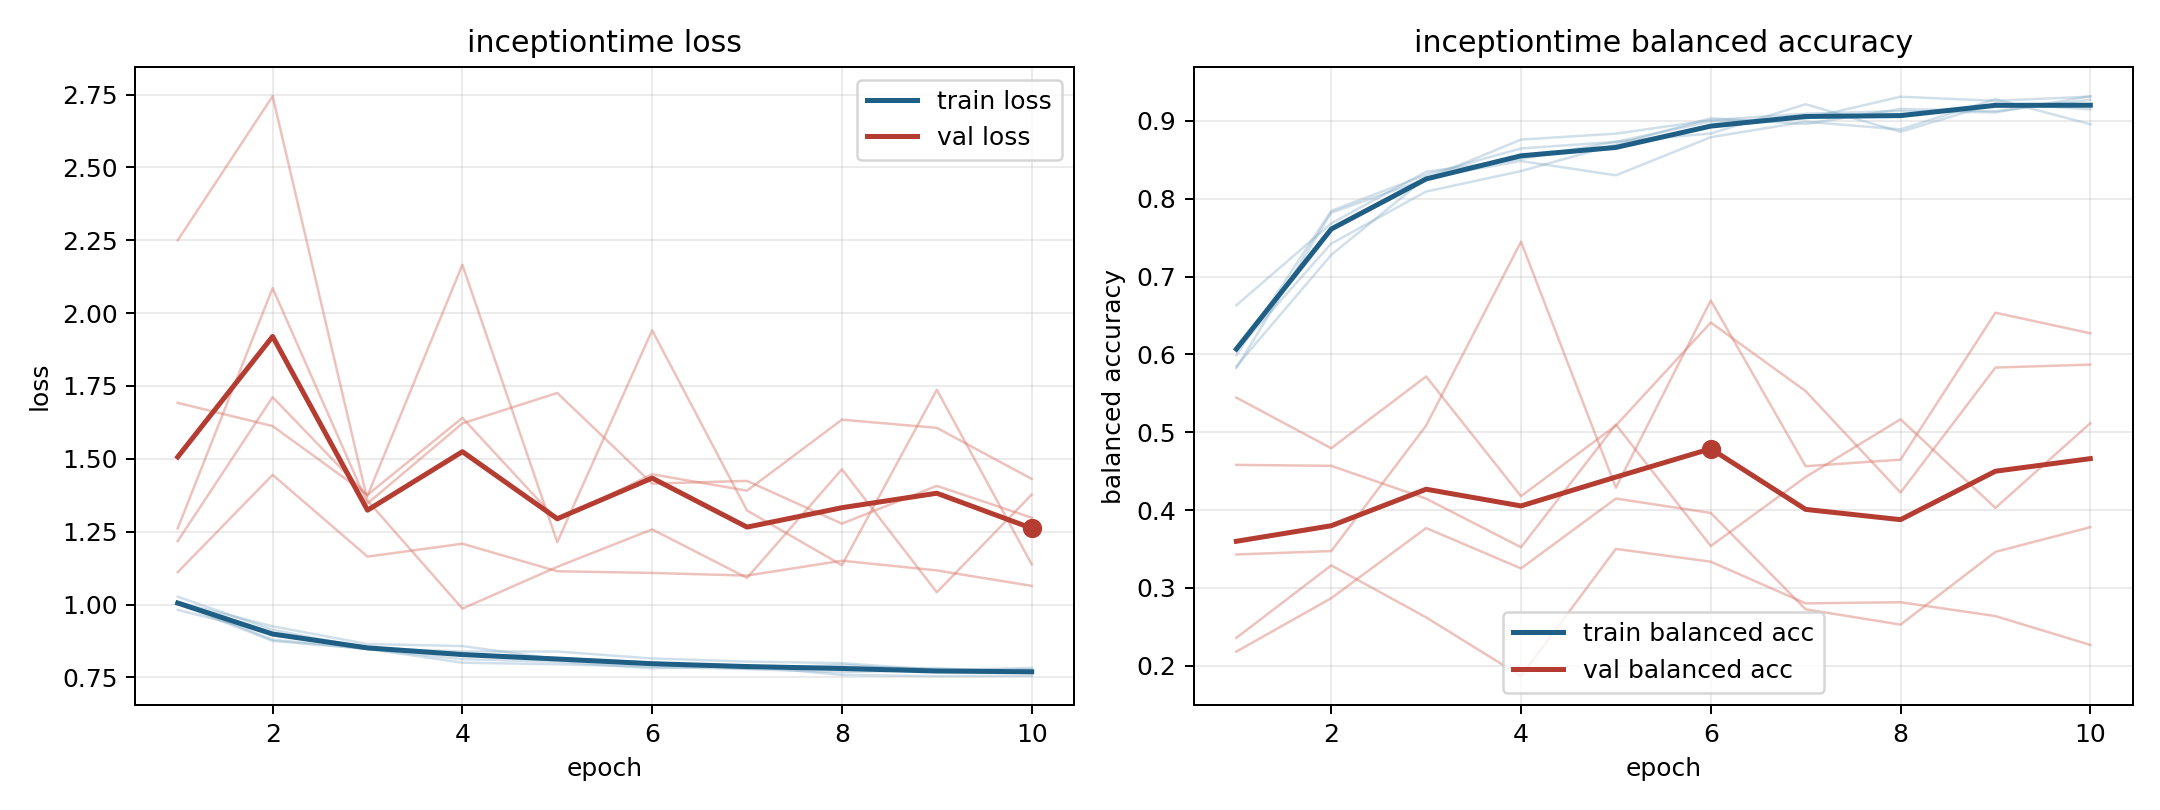

Source data for this figure (header and first rows):
model, fold, epoch, train_loss, train_balanced_accuracy, val_loss, val_balanced_accuracy
inceptiontime, 1, 1, 1.027, 0.5846, 1.111, 0.5444
inceptiontime, 1, 2, 0.9139, 0.7278, 1.445, 0.4794
inceptiontime, 1, 3, 0.8502, 0.827, 1.165, 0.5715
inceptiontime, 1, 4, 0.8393, 0.8484, 1.209, 0.4177
inceptiontime, 1, 5, 0.839, 0.8301, 1.114, 0.5086
inceptiontime, 1, 6, 0.8153, 0.8791, 1.109, 0.6409
inceptiontime, 1, 7, 0.8046, 0.8989, 1.1, 0.5528
inceptiontime, 1, 8, 0.7993, 0.889, 1.151, 0.4225
inceptiontime, 1, 9, 0.7758, 0.928, 1.117, 0.583
inceptiontime, 1, 10, 0.7826, 0.8957, 1.064, 0.5869
inceptiontime, 2, 1, 1.002, 0.599, 1.262, 0.2357
inceptiontime, 2, 2, 0.8754, 0.7844, 2.086, 0.3288
inceptiontime, 2, 3, 0.8479, 0.8307, 1.347, 0.262
inceptiontime, 2, 4, 0.813, 0.8646, 1.622, 0.1866
inceptiontime, 2, 5, 0.8041, 0.873, 1.726, 0.35
inceptiontime, 2, 6, 0.7818, 0.8993, 1.415, 0.3336
inceptiontime, 2, 7, 0.7892, 0.9028, 1.424, 0.28
inceptiontime, 2, 8, 0.7588, 0.9311, 1.278, 0.2815
inceptiontime, 2, 9, 0.7548, 0.9258, 1.407, 0.2637
inceptiontime, 2, 10, 0.7558, 0.9312, 1.298, 0.2266
inceptiontime, 3, 1, 1.008, 0.5823, 2.25, 0.3429
inceptiontime, 3, 2, 0.8796, 0.7821, 2.744, 0.3473
inceptiontime, 3, 3, 0.8483, 0.8254, 1.357, 0.5085
inceptiontime, 3, 4, 0.8009, 0.876, 0.9862, 0.7447
inceptiontime, 3, 5, 0.7955, 0.8836, 1.13, 0.4287
inceptiontime, 3, 6, 0.7869, 0.901, 1.258, 0.6693
inceptiontime, 3, 7, 0.7788, 0.9092, 1.092, 0.4563
inceptiontime, 3, 8, 0.7682, 0.9125, 1.464, 0.4647
inceptiontime, 3, 9, 0.7762, 0.9109, 1.042, 0.6535
inceptiontime, 3, 10, 0.7651, 0.9317, 1.377, 0.6271
inceptiontime, 4, 1, 0.9819, 0.6631, 1.692, 0.218
inceptiontime, 4, 2, 0.9011, 0.7683, 1.613, 0.2867
inceptiontime, 4, 3, 0.8471, 0.8346, 1.377, 0.3768
inceptiontime, 4, 4, 0.832, 0.851, 1.641, 0.325
inceptiontime, 4, 5, 0.8157, 0.8733, 1.289, 0.4147
inceptiontime, 4, 6, 0.8013, 0.8838, 1.447, 0.3962
inceptiontime, 4, 7, 0.7802, 0.9214, 1.391, 0.2724
inceptiontime, 4, 8, 0.7938, 0.8859, 1.634, 0.2528
inceptiontime, 4, 9, 0.772, 0.9227, 1.606, 0.3462
inceptiontime, 4, 10, 0.7781, 0.9148, 1.431, 0.3779
inceptiontime, 5, 1, 1.009, 0.6052, 1.218, 0.458
inceptiontime, 5, 2, 0.9255, 0.7424, 1.712, 0.4568
inceptiontime, 5, 3, 0.8647, 0.8092, 1.374, 0.4146
inceptiontime, 5, 4, 0.8579, 0.8355, 2.166, 0.3521
inceptiontime, 5, 5, 0.8128, 0.8694, 1.214, 0.5098
inceptiontime, 5, 6, 0.8011, 0.9034, 1.941, 0.3537
inceptiontime, 5, 7, 0.7851, 0.896, 1.323, 0.4425
inceptiontime, 5, 8, 0.7846, 0.9153, 1.135, 0.5165
inceptiontime, 5, 9, 0.782, 0.9125, 1.737, 0.4027
inceptiontime, 5, 10, 0.7663, 0.9271, 1.138, 0.5116
